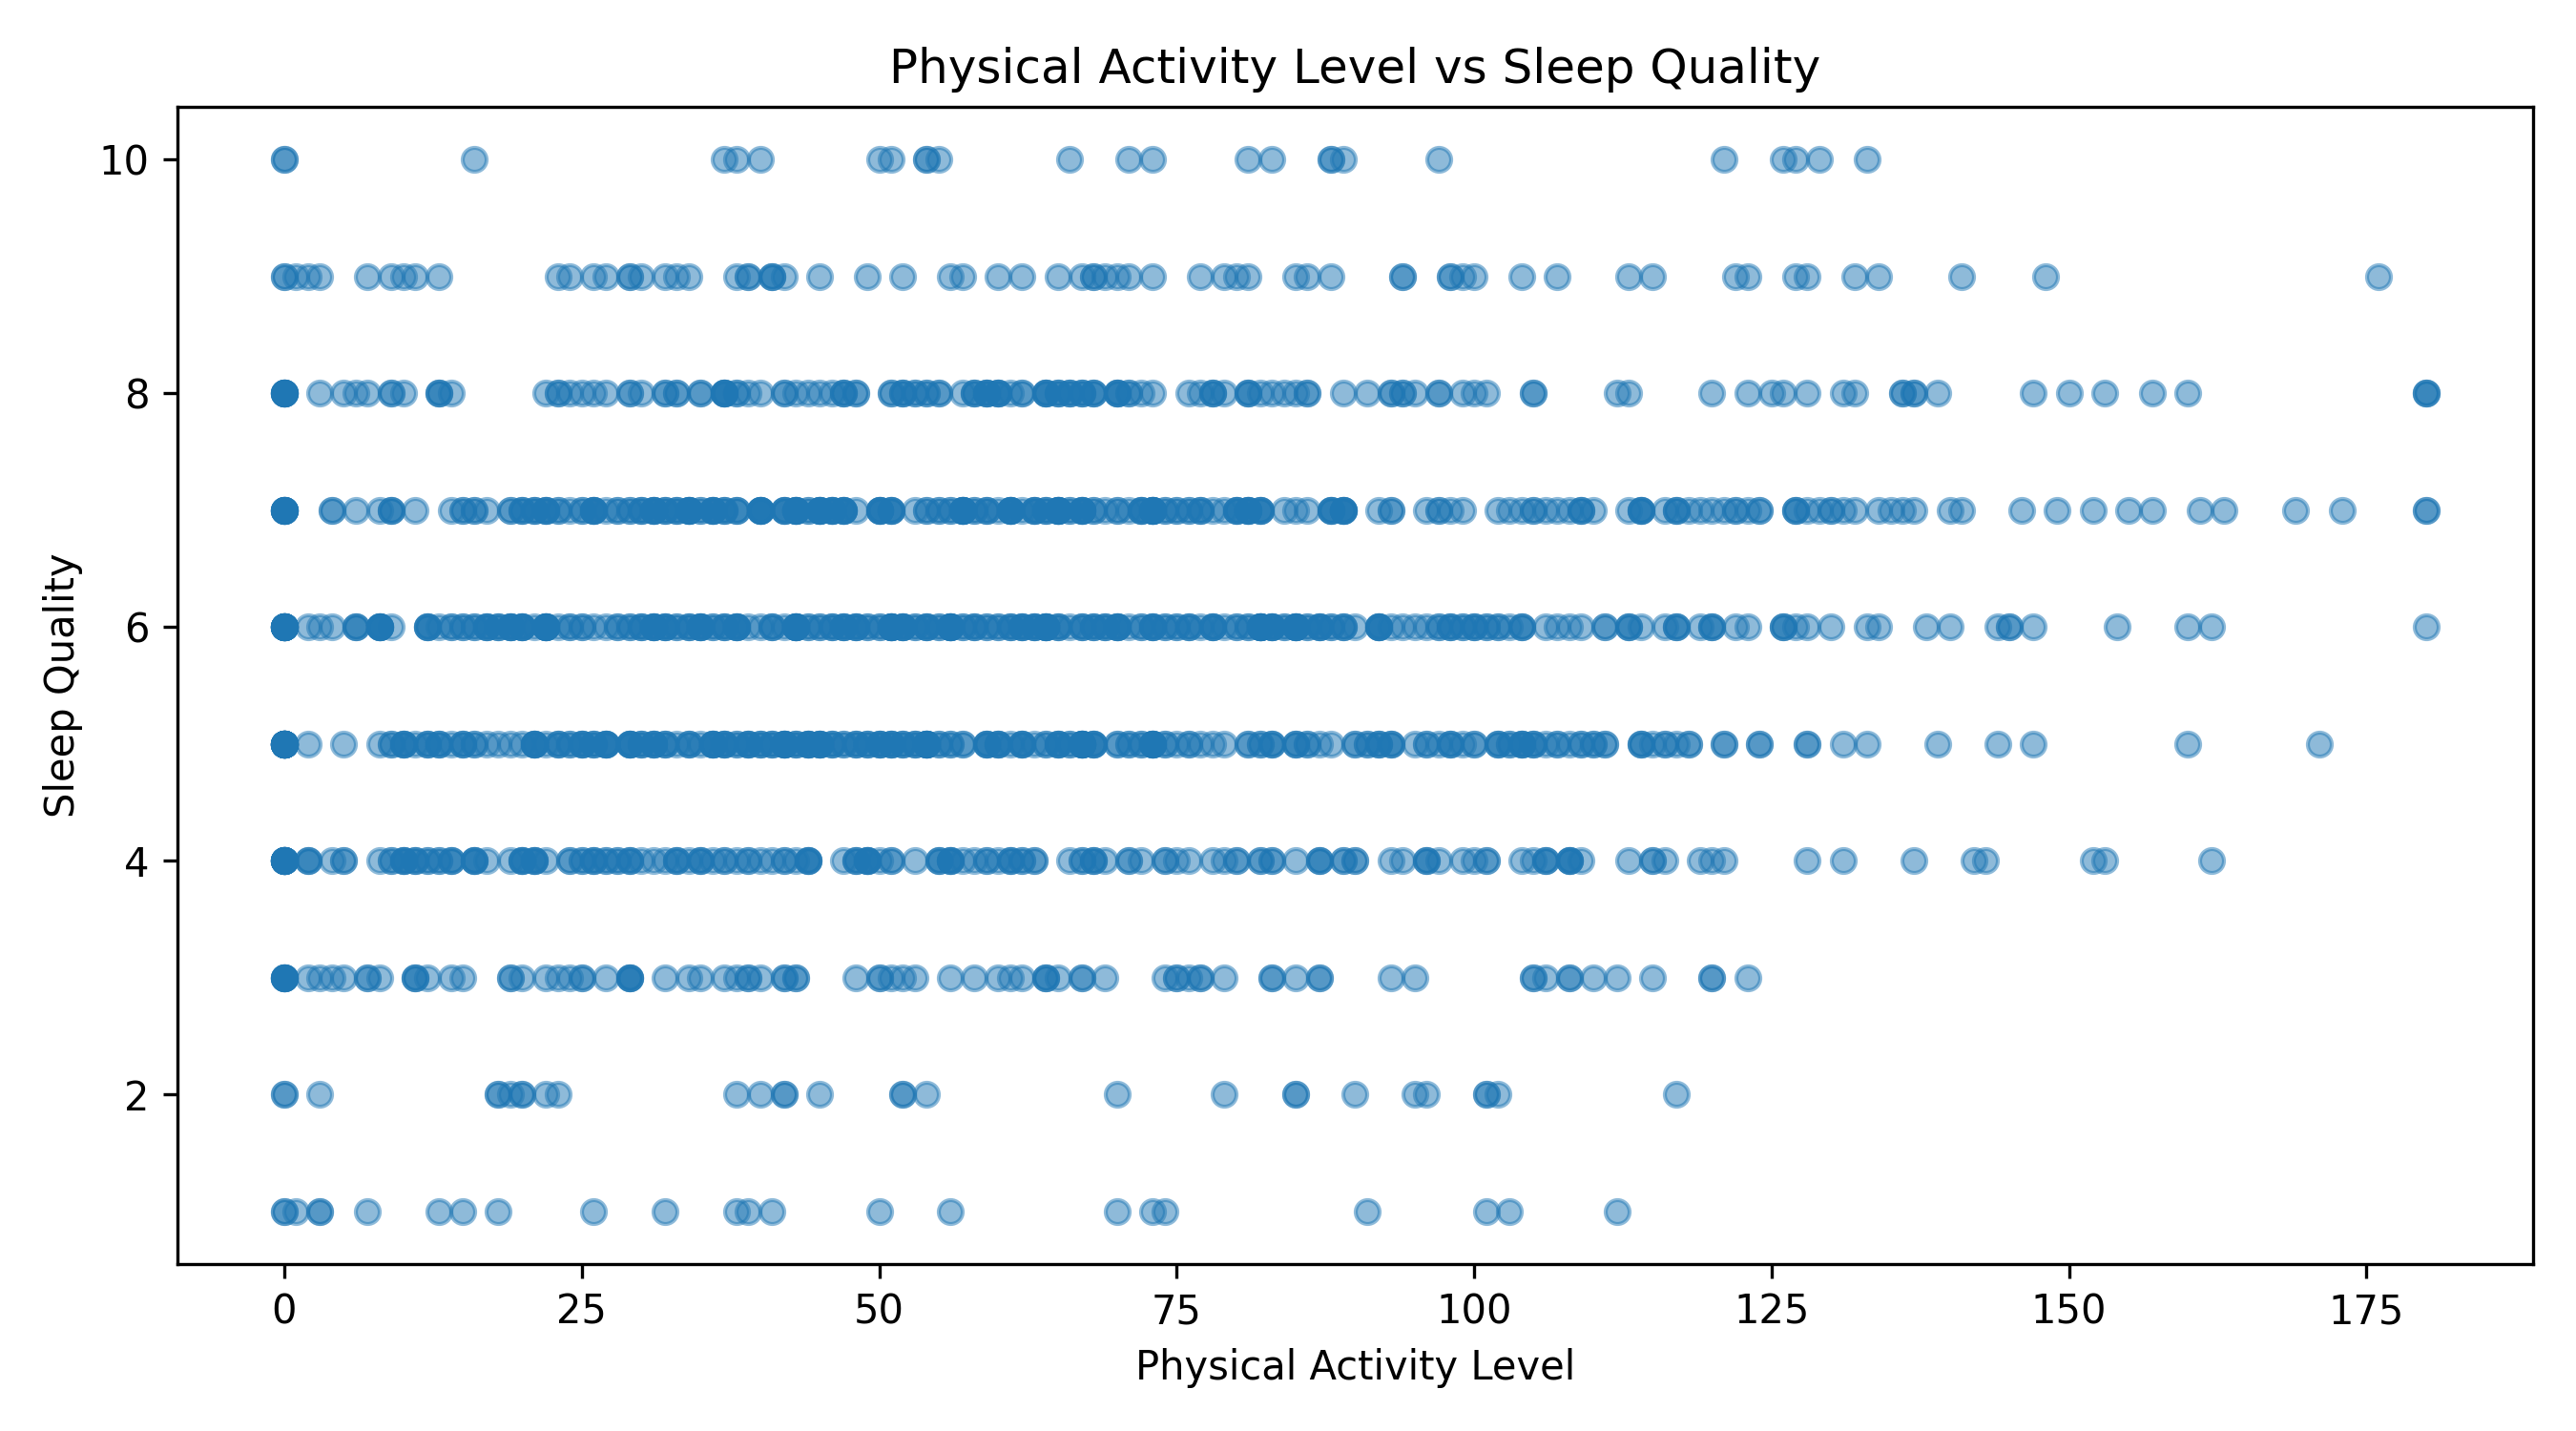

Source data for this figure (header and first rows):
Physical Activity Level, mean, count
0, 5.402, 82
1, 5.0, 2
2, 5.0, 7
3, 4.286, 7
4, 5.4, 5
5, 4.8, 5
6, 6.6, 5
7, 4.8, 5
8, 5.5, 10
9, 6.364, 11
10, 5.3, 10
11, 4.667, 9
12, 5.0, 10
13, 5.727, 11
14, 5.222, 9
15, 5.0, 9
16, 5.636, 11
17, 5.714, 7
18, 4.0, 7
19, 5.083, 12
20, 4.938, 16
21, 5.231, 13
22, 5.75, 16
23, 5.909, 11
24, 5.7, 10
25, 5.231, 13
26, 5.733, 15
27, 5.5, 12
28, 5.667, 6
29, 5.45, 20
30, 6.25, 12
31, 5.933, 15
32, 5.812, 16
33, 6.25, 12
34, 6.067, 15
35, 5.714, 14
36, 5.846, 13
37, 6.316, 19
38, 5.889, 18
39, 5.154, 13
40, 6.0, 15
41, 5.909, 11
42, 5.35, 20
43, 5.85, 20
44, 5.357, 14
45, 6.125, 16
46, 6.333, 12
47, 6.467, 15
48, 5.5, 14
49, 5.091, 11
50, 5.5, 16
51, 6.048, 21
52, 5.667, 15
53, 5.7, 10
54, 6.167, 18
55, 6.167, 12
56, 5.278, 18
57, 6.571, 14
58, 6.3, 10
59, 6.2, 15
... 105 more rows
